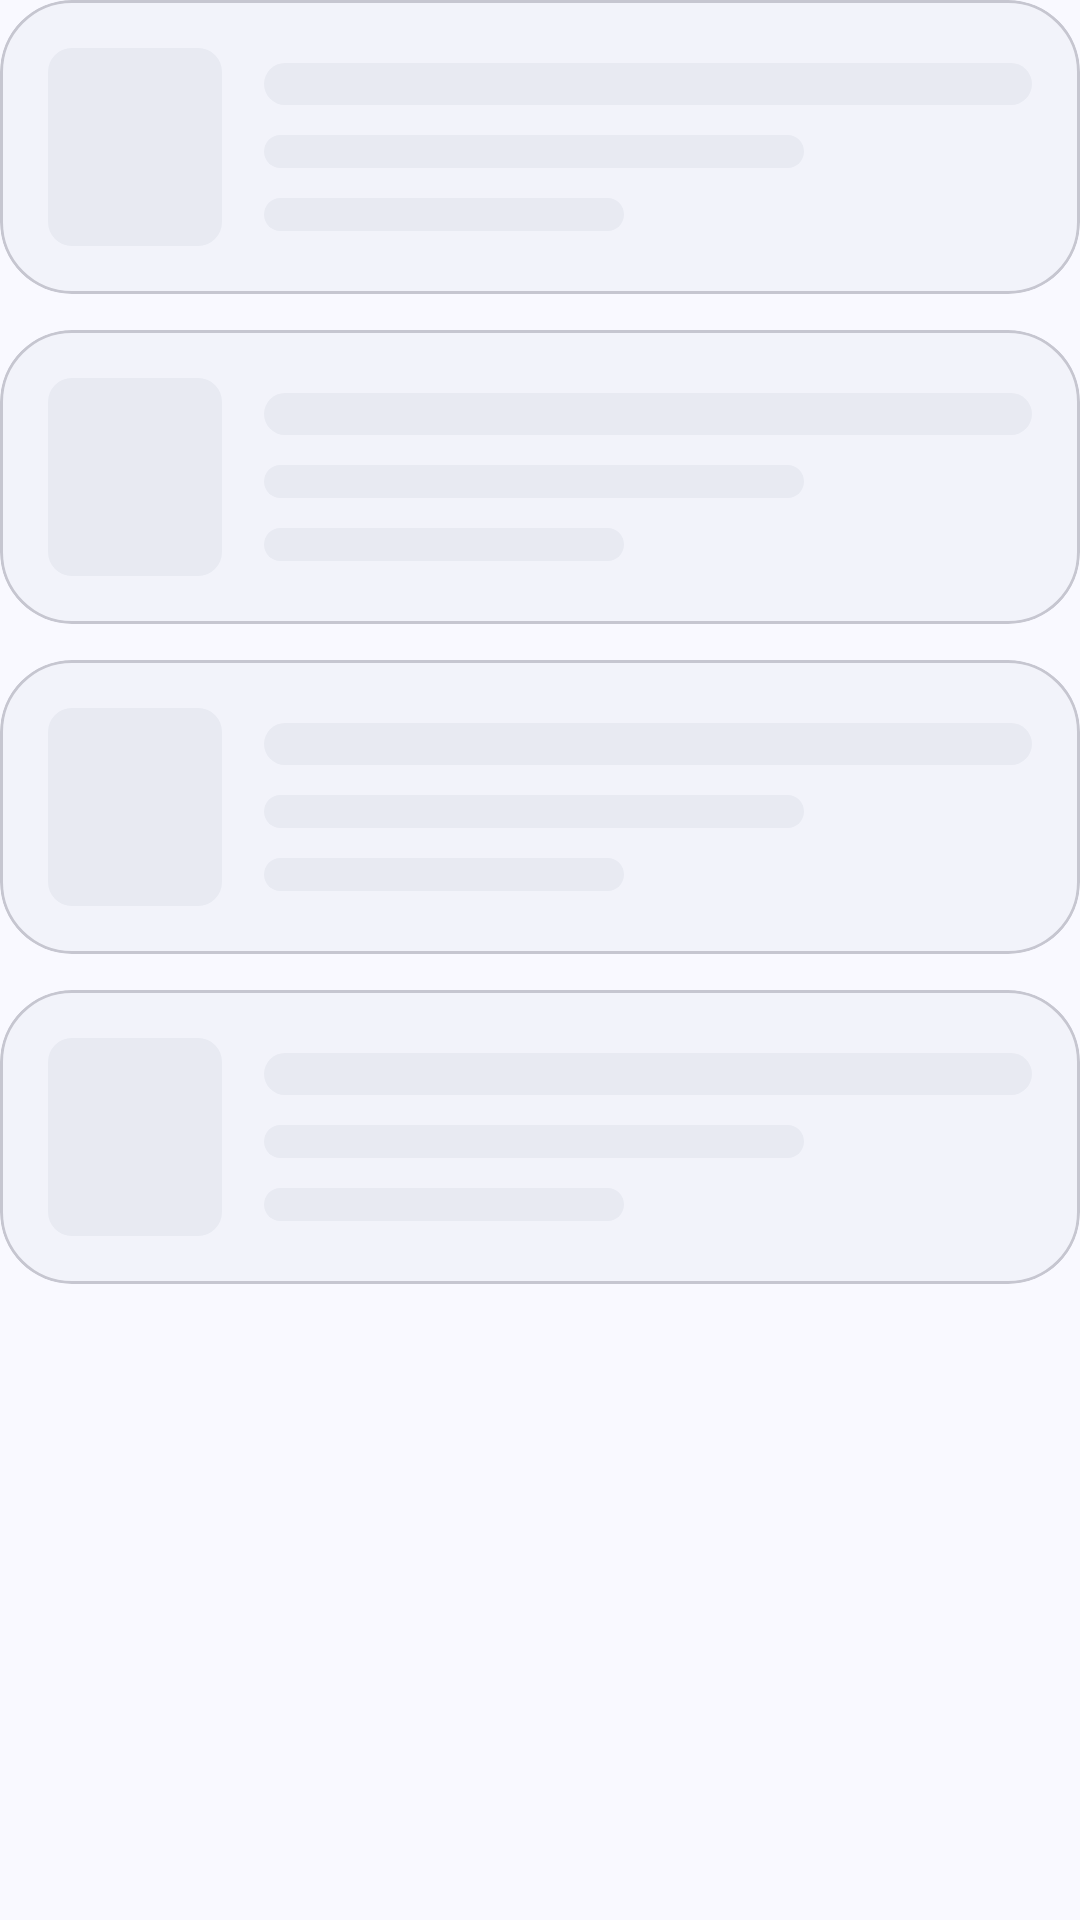

This screen was rendered from an Android layout file. Write that file and the resources it references.
<!-- AndroidManifest.xml: application theme Theme.EventManagement -->
<!-- res/layout/view_loading_skeleton.xml -->
<?xml version="1.0" encoding="utf-8"?>
<LinearLayout xmlns:android="http://schemas.android.com/apk/res/android"
    android:id="@+id/skeletonContainer"
    android:layout_width="match_parent"
    android:layout_height="wrap_content"
    android:orientation="vertical">

    <include layout="@layout/view_event_skeleton" />

    <include layout="@layout/view_event_skeleton" />

    <include layout="@layout/view_event_skeleton" />

    <include layout="@layout/view_event_skeleton" />
</LinearLayout>
<!-- res/layout/view_event_skeleton.xml (included above) -->
<?xml version="1.0" encoding="utf-8"?>
<merge xmlns:android="http://schemas.android.com/apk/res/android"
    xmlns:app="http://schemas.android.com/apk/res-auto">

    <com.google.android.material.card.MaterialCardView
        android:layout_width="match_parent"
        android:layout_height="wrap_content"
        android:layout_marginBottom="12dp"
        app:cardBackgroundColor="@color/surface_container_low"
        app:cardCornerRadius="24dp"
        app:cardElevation="0dp">

        <LinearLayout
            android:layout_width="match_parent"
            android:layout_height="wrap_content"
            android:gravity="center_vertical"
            android:orientation="horizontal"
            android:padding="16dp">

            <View
                android:layout_width="58dp"
                android:layout_height="66dp"
                android:background="@drawable/bg_skeleton_block" />

            <LinearLayout
                android:layout_width="0dp"
                android:layout_height="wrap_content"
                android:layout_marginStart="14dp"
                android:layout_weight="1"
                android:orientation="vertical">

                <View
                    android:layout_width="match_parent"
                    android:layout_height="14dp"
                    android:background="@drawable/bg_skeleton_block" />

                <View
                    android:layout_width="180dp"
                    android:layout_height="11dp"
                    android:layout_marginTop="10dp"
                    android:background="@drawable/bg_skeleton_block" />

                <View
                    android:layout_width="120dp"
                    android:layout_height="11dp"
                    android:layout_marginTop="10dp"
                    android:background="@drawable/bg_skeleton_block" />
            </LinearLayout>
        </LinearLayout>
    </com.google.android.material.card.MaterialCardView>
</merge>
<!-- resources referenced by this layout -->
<resources>
  <color name="surface_container_low">#F2F3FA</color>
  <color name="shimmer_base">#E8EAF2</color>
  <color name="primary">#3159D9</color>
  <color name="on_primary">#FFFFFF</color>
  <color name="primary_container">#DEE5FF</color>
  <color name="on_primary_container">#10225B</color>
  <color name="secondary">#5B5F76</color>
  <color name="on_secondary">#FFFFFF</color>
  <color name="secondary_container">#E0E3FA</color>
  <color name="on_secondary_container">#181B2C</color>
  <color name="tertiary">#75546F</color>
  <color name="tertiary_container">#FFD7F5</color>
  <color name="surface">#F9F9FF</color>
  <color name="on_surface">#1A1B21</color>
  <color name="on_surface_variant">#45464F</color>
  <color name="outline">#767780</color>
  <color name="outline_variant">#C6C6D0</color>
  <color name="background">#F9F9FF</color>
  <color name="surface_container">#ECEEF5</color>
  <color name="error">#BA1A1A</color>
  <style name="TextAppearance.App.HeadlineLarge" parent="TextAppearance.Material3.HeadlineLarge">
          <item name="fontFamily">@font/poppins_bold</item>
          <item name="android:fontFamily">@font/poppins_bold</item>
      </style>
  <style name="TextAppearance.App.HeadlineMedium" parent="TextAppearance.Material3.HeadlineMedium">
          <item name="fontFamily">@font/poppins_bold</item>
          <item name="android:fontFamily">@font/poppins_bold</item>
      </style>
  <style name="TextAppearance.App.TitleLarge" parent="TextAppearance.Material3.TitleLarge">
          <item name="fontFamily">@font/poppins_semibold</item>
          <item name="android:fontFamily">@font/poppins_semibold</item>
      </style>
  <style name="TextAppearance.App.TitleMedium" parent="TextAppearance.Material3.TitleMedium">
          <item name="fontFamily">@font/poppins_medium</item>
          <item name="android:fontFamily">@font/poppins_medium</item>
      </style>
  <style name="TextAppearance.App.TitleSmall" parent="TextAppearance.Material3.TitleSmall">
          <item name="fontFamily">@font/poppins_medium</item>
          <item name="android:fontFamily">@font/poppins_medium</item>
      </style>
  <style name="TextAppearance.App.BodyLarge" parent="TextAppearance.Material3.BodyLarge">
          <item name="fontFamily">@font/poppins_regular</item>
          <item name="android:fontFamily">@font/poppins_regular</item>
      </style>
  <style name="TextAppearance.App.BodyMedium" parent="TextAppearance.Material3.BodyMedium">
          <item name="fontFamily">@font/poppins_regular</item>
          <item name="android:fontFamily">@font/poppins_regular</item>
      </style>
  <style name="TextAppearance.App.BodySmall" parent="TextAppearance.Material3.BodySmall">
          <item name="fontFamily">@font/poppins_regular</item>
          <item name="android:fontFamily">@font/poppins_regular</item>
      </style>
  <style name="TextAppearance.App.LabelLarge" parent="TextAppearance.Material3.LabelLarge">
          <item name="fontFamily">@font/poppins_semibold</item>
          <item name="android:fontFamily">@font/poppins_semibold</item>
      </style>
  <style name="TextAppearance.App.LabelMedium" parent="TextAppearance.Material3.LabelMedium">
          <item name="fontFamily">@font/poppins_medium</item>
          <item name="android:fontFamily">@font/poppins_medium</item>
      </style>
  <style name="TextAppearance.App.LabelSmall" parent="TextAppearance.Material3.LabelSmall">
          <item name="fontFamily">@font/poppins_medium</item>
          <item name="android:fontFamily">@font/poppins_medium</item>
      </style>
  <style name="ThemeOverlay.EventManagement.MaterialAlertDialog" parent="ThemeOverlay.Material3.MaterialAlertDialog">
          <item name="shapeAppearanceMediumComponent">@style/ShapeAppearance.EventManagement.Large</item>
      </style>
  <style name="ShapeAppearance.EventManagement.Large" parent="ShapeAppearance.Material3.LargeComponent">
          <item name="cornerSize">24dp</item>
      </style>
</resources>
